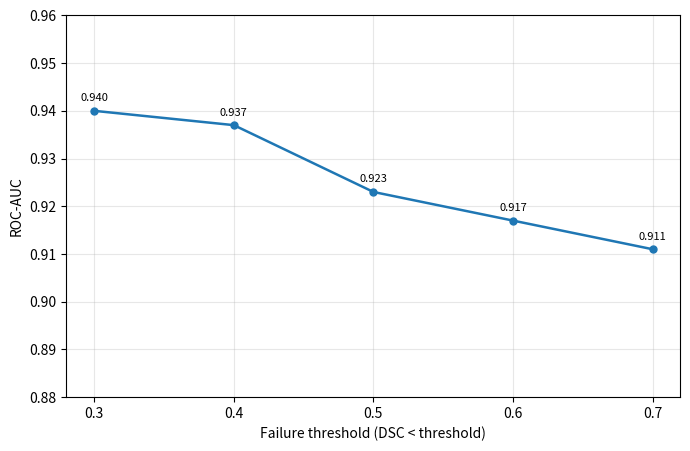

Python code for this plot:
"""
Supplementary Figure S1 - Threshold sensitivity (Independent YOLO Referee, Agreement Dice)
Values: Supplementary Table S2, written directly at 3 decimals so labels match the text
(0.9105 must display as 0.911; formatting the 4-decimal float gives 0.910).
"""
import matplotlib
matplotlib.use("Agg")
import matplotlib.pyplot as plt

thresholds = [0.30, 0.40, 0.50, 0.60, 0.70]
auc        = [0.940, 0.937, 0.923, 0.917, 0.911]   # Table S2, rounded to 3 decimals

fig, ax = plt.subplots(figsize=(7, 4.6), dpi=300)
ax.plot(thresholds, auc, marker="o", color="C0", linewidth=1.8, markersize=5)
for t, a in zip(thresholds, auc):
    ax.annotate(f"{a:.3f}", (t, a), textcoords="offset points", xytext=(0, 7),
                ha="center", fontsize=8)
ax.set_xticks(thresholds)
ax.set_ylim(0.88, 0.96)
ax.set_xlabel("Failure threshold (DSC < threshold)")
ax.set_ylabel("ROC-AUC")
ax.grid(alpha=0.3)
plt.tight_layout()
plt.savefig("figS1_threshold_sensitivity.png", dpi=300, facecolor="white")
plt.savefig("figS1_threshold_sensitivity.pdf", facecolor="white")
print("Saved Figure S1")
